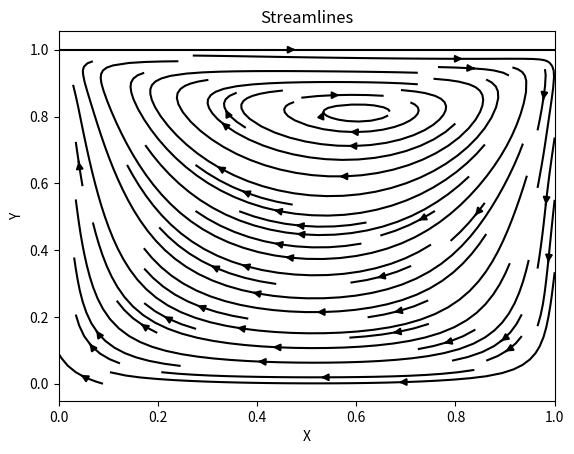
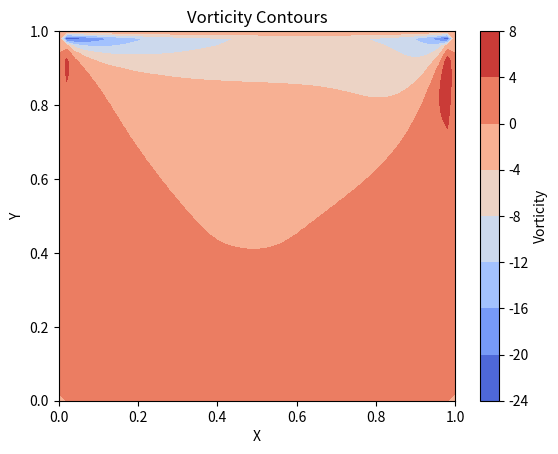
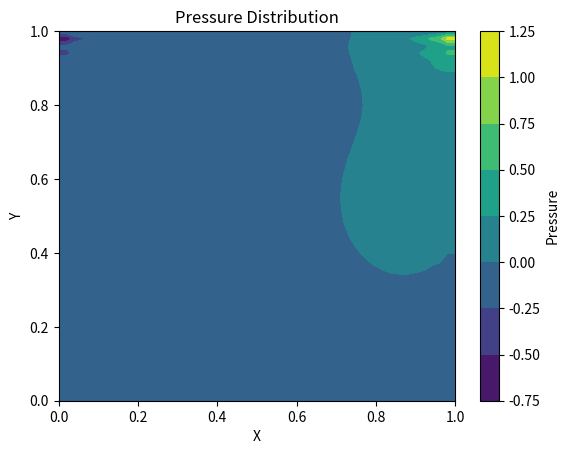
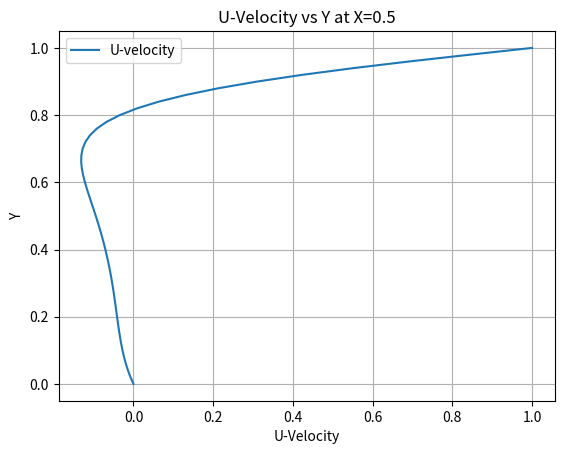
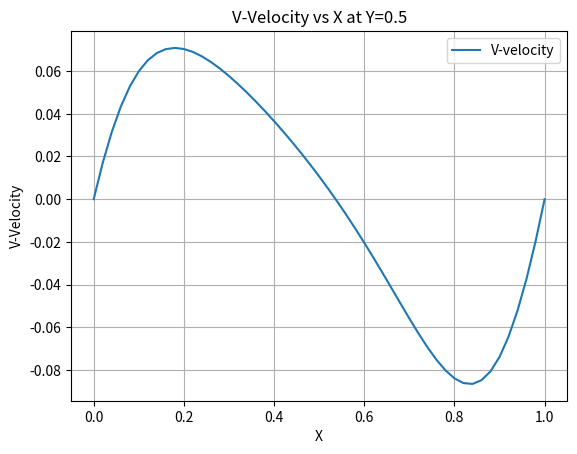

The matplotlib source for these figures, in order:
# import matplotlib.pyplot as plt
# import numpy as np
# from tqdm import tqdm

# # Constants
# N_POINTS = 51
# DOMAIN_SIZE = 1.0
# N_ITERATIONS = 1000
# TIME_STEP_LENGTH = 0.001
# KINEMATIC_VISCOSITY = 0.1
# DENSITY = 1.0
# HORIZONTAL_VELOCITY_TOP = 1.0

# N_PRESSURE_POISSON_ITERATIONS = 50
# STABILITY_SAFETY_FACTOR = 0.5

# def main():
#     # Discretization
#     element_length = DOMAIN_SIZE / (N_POINTS - 1)
#     x = np.linspace(0.0, DOMAIN_SIZE, N_POINTS)
#     y = np.linspace(0.0, DOMAIN_SIZE, N_POINTS)
#     X, Y = np.meshgrid(x, y)

#     # Initialize arrays
#     u_prev = np.zeros_like(X)
#     v_prev = np.zeros_like(X)
#     p_prev = np.zeros_like(X)

#     def central_difference_x(f):
#         diff = np.zeros_like(f)
#         diff[1:-1, 1:-1] = (
#             f[1:-1, 2:] - f[1:-1, :-2]
#         ) / (2 * element_length)
#         return diff

#     def central_difference_y(f):
#         diff = np.zeros_like(f)
#         diff[1:-1, 1:-1] = (
#             f[2:, 1:-1] - f[:-2, 1:-1]
#         ) / (2 * element_length)
#         return diff

#     def laplace(f):
#         diff = np.zeros_like(f)
#         diff[1:-1, 1:-1] = (
#             f[1:-1, :-2]
#             + f[:-2, 1:-1]
#             + f[1:-1, 2:]
#             + f[2:, 1:-1]
#             - 4 * f[1:-1, 1:-1]
#         ) / (element_length**2)
#         return diff

#     # Check time step stability
#     maximum_possible_time_step_length = (
#         0.5 * element_length**2 / KINEMATIC_VISCOSITY
#     )
#     if TIME_STEP_LENGTH > STABILITY_SAFETY_FACTOR * maximum_possible_time_step_length:
#         raise RuntimeError("Stability is not guaranteed. Reduce TIME_STEP_LENGTH.")

#     # Main loop
#     for _ in tqdm(range(N_ITERATIONS)):
#         d_u_prev_d_x = central_difference_x(u_prev)
#         d_u_prev_d_y = central_difference_y(u_prev)
#         d_v_prev_d_x = central_difference_x(v_prev)
#         d_v_prev_d_y = central_difference_y(v_prev)
#         laplace_u_prev = laplace(u_prev)
#         laplace_v_prev = laplace(v_prev)

#         # Tentative velocities
#         u_tent = (
#             u_prev
#             + TIME_STEP_LENGTH * (
#                 - (u_prev * d_u_prev_d_x + v_prev * d_u_prev_d_y)
#                 + KINEMATIC_VISCOSITY * laplace_u_prev
#             )
#         )
#         v_tent = (
#             v_prev
#             + TIME_STEP_LENGTH * (
#                 - (u_prev * d_v_prev_d_x + v_prev * d_v_prev_d_y)
#                 + KINEMATIC_VISCOSITY * laplace_v_prev
#             )
#         )

#         # Apply boundary conditions
#         u_tent[0, :] = 0.0
#         u_tent[:, 0] = 0.0
#         u_tent[:, -1] = 0.0
#         u_tent[-1, :] = HORIZONTAL_VELOCITY_TOP

#         v_tent[0, :] = 0.0
#         v_tent[:, 0] = 0.0
#         v_tent[:, -1] = 0.0
#         v_tent[-1, :] = 0.0

#         d_u_tent_d_x = central_difference_x(u_tent)
#         d_v_tent_d_y = central_difference_y(v_tent)

#         # Pressure correction
#         rhs = (
#             DENSITY / TIME_STEP_LENGTH
#             * (d_u_tent_d_x + d_v_tent_d_y)
#         )
#         p_next = np.zeros_like(p_prev)
#         for _ in range(N_PRESSURE_POISSON_ITERATIONS):
#             p_next[1:-1, 1:-1] = 0.25 * (
#                 p_prev[1:-1, :-2]
#                 + p_prev[:-2, 1:-1]
#                 + p_prev[1:-1, 2:]
#                 + p_prev[2:, 1:-1]
#                 - element_length**2 * rhs[1:-1, 1:-1]
#             )
#             # Pressure boundary conditions
#             p_next[:, -1] = p_next[:, -2]
#             p_next[0, :] = p_next[1, :]
#             p_next[:, 0] = p_next[:, 1]
#             p_next[-1, :] = 0.0

#             p_prev = p_next

#         d_p_next_d_x = central_difference_x(p_next)
#         d_p_next_d_y = central_difference_y(p_next)

#         # Final velocities
#         u_next = (
#             u_tent - TIME_STEP_LENGTH / DENSITY * d_p_next_d_x
#         )
#         v_next = (
#             v_tent - TIME_STEP_LENGTH / DENSITY * d_p_next_d_y
#         )

#         # Apply boundary conditions
#         u_next[0, :] = 0.0
#         u_next[:, 0] = 0.0
#         u_next[:, -1] = 0.0
#         u_next[-1, :] = HORIZONTAL_VELOCITY_TOP

#         v_next[0, :] = 0.0
#         v_next[:, 0] = 0.0
#         v_next[:, -1] = 0.0
#         v_next[-1, :] = 0.0

#         # Update variables
#         u_prev = np.clip(u_next, -1e6, 1e6)
#         v_prev = np.clip(v_next, -1e6, 1e6)
#         p_prev = np.clip(p_next, -1e6, 1e6)

#     # Vorticity Calculation
#     vorticity = central_difference_x(v_next) - central_difference_y(u_next)

#     # Plot 1: Streamlines
#     plt.figure()
#     plt.streamplot(X, Y, u_next, v_next, color="black")
#     plt.title("Streamlines")
#     plt.xlabel("X")
#     plt.ylabel("Y")
#     plt.show()

#     # Plot 2: Vorticity Contours
#     plt.figure()
#     plt.contourf(X, Y, vorticity, cmap="coolwarm")
#     plt.colorbar(label="Vorticity")
#     plt.title("Vorticity Contours")
#     plt.xlabel("X")
#     plt.ylabel("Y")
#     plt.show()

#     # Plot 3: Pressure Distribution
#     plt.figure()
#     plt.contourf(X, Y, p_next, cmap="viridis")
#     plt.colorbar(label="Pressure")
#     plt.title("Pressure Distribution")
#     plt.xlabel("X")
#     plt.ylabel("Y")
#     plt.show()

#     # Plot 4: U-Velocity vs Y at X=0.5
#     x_index = int(0.5 / element_length)
#     plt.figure()
#     plt.plot(u_next[:, x_index], y, label="U-velocity")
#     plt.title("U-Velocity vs Y at X=0.5")
#     plt.xlabel("U-Velocity")
#     plt.ylabel("Y")
#     plt.legend()
#     plt.grid()
#     plt.show()

#     # Plot 5: V-Velocity vs X at Y=0.5
#     y_index = int(0.5 / element_length)
#     plt.figure()
#     plt.plot(x, v_next[y_index, :], label="V-velocity")
#     plt.title("V-Velocity vs X at Y=0.5")
#     plt.xlabel("X")
#     plt.ylabel("V-Velocity")
#     plt.legend()
#     plt.grid()
#     plt.show()

# if __name__ == "_main_":
#     main()

import matplotlib.pyplot as plt
import numpy as np
from tqdm import tqdm

# Constants
N_POINTS = 51
DOMAIN_SIZE = 1.0
N_ITERATIONS = 1000
TIME_STEP_LENGTH = 0.001
KINEMATIC_VISCOSITY = 0.01
DENSITY = 1.0
HORIZONTAL_VELOCITY_TOP = 1.0

N_PRESSURE_POISSON_ITERATIONS = 50
STABILITY_SAFETY_FACTOR = 0.5
# Discretization
element_length = DOMAIN_SIZE / (N_POINTS - 1)
x = np.linspace(0.0, DOMAIN_SIZE, N_POINTS)
y = np.linspace(0.0, DOMAIN_SIZE, N_POINTS)
X, Y = np.meshgrid(x, y)

    # Initialize arrays
u_prev = np.zeros_like(X)
v_prev = np.zeros_like(X)
p_prev = np.zeros_like(X)

print(np.shape(u_prev))
def central_difference_x(f):
  diff = np.zeros_like(f)
  diff[1:-1, 1:-1] = (
    f[1:-1, 2:] - f[1:-1, :-2]
    ) / (2 * element_length)
  return diff

def central_difference_y(f):
  diff = np.zeros_like(f)
  diff[1:-1, 1:-1] = (
      f[2:, 1:-1] - f[:-2, 1:-1]
  ) / (2 * element_length)
  return diff

def laplace(f):
    diff = np.zeros_like(f)
    diff[1:-1, 1:-1] = (
        f[1:-1, :-2]
        + f[:-2, 1:-1]
        + f[1:-1, 2:]
        + f[2:, 1:-1]
        - 4 * f[1:-1, 1:-1]
    ) / (element_length**2)
    return diff

    # Check time step stability
maximum_possible_time_step_length = (
        0.5 * element_length**2 / KINEMATIC_VISCOSITY
    )
if TIME_STEP_LENGTH > STABILITY_SAFETY_FACTOR * maximum_possible_time_step_length:
        raise RuntimeError("Stability is not guaranteed. Reduce TIME_STEP_LENGTH.")

    # Main loop
for _ in tqdm(range(N_ITERATIONS)):
        d_u_prev_d_x = central_difference_x(u_prev)
        d_u_prev_d_y = central_difference_y(u_prev)
        d_v_prev_d_x = central_difference_x(v_prev)
        d_v_prev_d_y = central_difference_y(v_prev)
        laplace_u_prev = laplace(u_prev)
        laplace_v_prev = laplace(v_prev)

        # Tentative velocities
        u_tent = (
            u_prev
            + TIME_STEP_LENGTH * (
                - (u_prev * d_u_prev_d_x + v_prev * d_u_prev_d_y)
                + KINEMATIC_VISCOSITY * laplace_u_prev
            )
        )
        v_tent = (
            v_prev
            + TIME_STEP_LENGTH * (
                - (u_prev * d_v_prev_d_x + v_prev * d_v_prev_d_y)
                + KINEMATIC_VISCOSITY * laplace_v_prev
            )
        )

        # Apply boundary conditions
        u_tent[0, :] = 0.0
        u_tent[:, 0] = 0.0
        u_tent[:, -1] = 0.0
        u_tent[-1, :] = HORIZONTAL_VELOCITY_TOP

        v_tent[0, :] = 0.0
        v_tent[:, 0] = 0.0
        v_tent[:, -1] = 0.0
        v_tent[-1, :] = 0.0

        d_u_tent_d_x = central_difference_x(u_tent)
        d_v_tent_d_y = central_difference_y(v_tent)

        # Pressure correction
        rhs = (
            DENSITY / TIME_STEP_LENGTH
            * (d_u_tent_d_x + d_v_tent_d_y)
        )
        p_next = np.zeros_like(p_prev)
        for _ in range(N_PRESSURE_POISSON_ITERATIONS):
            p_next[1:-1, 1:-1] = 0.25 * (
                p_prev[1:-1, :-2]
                + p_prev[:-2, 1:-1]
                + p_prev[1:-1, 2:]
                + p_prev[2:, 1:-1]
                - element_length**2 * rhs[1:-1, 1:-1]
            )
            # Pressure boundary conditions
            p_next[:, -1] = p_next[:, -2]
            p_next[0, :] = p_next[1, :]
            p_next[:, 0] = p_next[:, 1]
            p_next[-1, :] = 0.0

            p_prev = p_next

        d_p_next_d_x = central_difference_x(p_next)
        d_p_next_d_y = central_difference_y(p_next)

        # Final velocities
        u_next = (
            u_tent - TIME_STEP_LENGTH / DENSITY * d_p_next_d_x
        )
        v_next = (
            v_tent - TIME_STEP_LENGTH / DENSITY * d_p_next_d_y
        )

        # Apply boundary conditions
        u_next[0, :] = 0.0
        u_next[:, 0] = 0.0
        u_next[:, -1] = 0.0
        u_next[-1, :] = HORIZONTAL_VELOCITY_TOP

        v_next[0, :] = 0.0
        v_next[:, 0] = 0.0
        v_next[:, -1] = 0.0
        v_next[-1, :] = 0.0

        # Update variables
        u_prev = np.clip(u_next, -1e6, 1e6)
        v_prev = np.clip(v_next, -1e6, 1e6)
        p_prev = np.clip(p_next, -1e6, 1e6)

    # Vorticity Calculation
vorticity = central_difference_x(v_next) - central_difference_y(u_next)

    # Plot 1: Streamlines
plt.figure()
plt.streamplot(X, Y, u_next, v_next, color="black")
plt.title("Streamlines")
plt.xlabel("X")
plt.ylabel("Y")
plt.show()

    # Plot 2: Vorticity Contours
plt.figure()
plt.contourf(X, Y, vorticity, cmap="coolwarm")
plt.colorbar(label="Vorticity")
plt.title("Vorticity Contours")
plt.xlabel("X")
plt.ylabel("Y")
plt.show()

    # Plot 3: Pressure Distribution
plt.figure()
plt.contourf(X, Y, p_next, cmap="viridis")
plt.colorbar(label="Pressure")
plt.title("Pressure Distribution")
plt.xlabel("X")
plt.ylabel("Y")
plt.show()

    # Plot 4: U-Velocity vs Y at X=0.5
x_index = int(0.5 / element_length)
plt.figure()
plt.plot(u_next[:, x_index], y, label="U-velocity")
plt.title("U-Velocity vs Y at X=0.5")
plt.xlabel("U-Velocity")
plt.ylabel("Y")
plt.legend()
plt.grid()
plt.show()

    # Plot 5: V-Velocity vs X at Y=0.5
y_index = int(0.5 / element_length)
plt.figure()
plt.plot(x, v_next[y_index, :], label="V-velocity")
plt.title("V-Velocity vs X at Y=0.5")
plt.xlabel("X")
plt.ylabel("V-Velocity")
plt.legend()
plt.grid()
plt.show()
